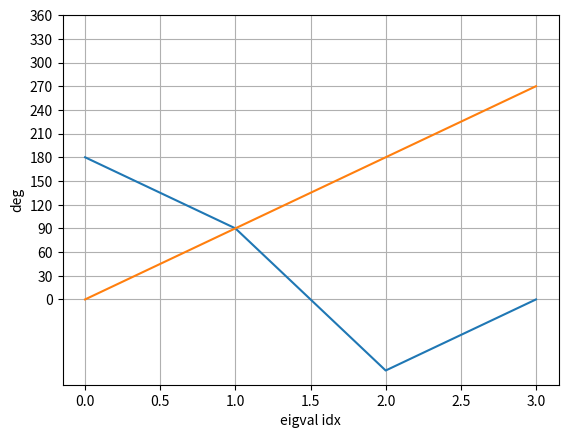

Reproduce this figure in Python.
import matplotlib.pyplot as plt
import numpy as np
from numpy.fft import fft, ifft
from numpy.linalg import inv
from numpy.linalg import eig, eigh, norm

N = 2**2
k = np.arange(N)
K = np.outer(k, k)
F = np.exp(+1j*2*np.pi/N * K)
Fn = F / np.sqrt(N)

if N < 5:
    print(Fn)

print(np.allclose(Fn.T, Fn))  # check symmetry

# properties
print(np.allclose(Fn.conj(), Fn.conj().T))
print(np.allclose(Fn.conj().T, inv(Fn)))
print(np.allclose(Fn.conj(), inv(Fn)))

# full rank -> check left and right inverse via .conj().T
print(np.allclose(Fn.conj().T @ Fn, np.eye(N)))
print(np.allclose(Fn @ Fn.conj().T, np.eye(N)))

# full rank -> check left and right inverse via .conj()
print(np.allclose(Fn.conj() @ Fn, np.eye(N)))
print(np.allclose(Fn @ Fn.conj(), np.eye(N)))

# full rank -> check left and right inverse via inv()
print(np.allclose(inv(Fn) @ Fn, np.eye(N)))
print(np.allclose(Fn @ inv(Fn), np.eye(N)))

if N < 5:
    print(F)

print(np.allclose(F.T, F))  # check symmetry

# properties
print(np.allclose(F.conj(), F.conj().T))
print(np.allclose(F.conj().T / N, inv(F)))
print(np.allclose(F.conj() / N, inv(F)))

# full rank -> check left and right inverse via .conj().T / N
print(np.allclose(F.conj().T/N @ F, np.eye(N)))
print(np.allclose(F @ F.conj().T/N, np.eye(N)))

# full rank -> check left and right inverse via .conj() / N
print(np.allclose(F.conj()/N @ F, np.eye(N)))
print(np.allclose(F @ F.conj()/N, np.eye(N)))

# full rank -> check left and right inverse via inv()
print(np.allclose(inv(F) @ F, np.eye(N)))
print(np.allclose(F @ inv(F), np.eye(N)))

P = np.eye(N)
P = np.roll(P, -1, axis=0)  # in SigSys we start with k=0, so we roll P
P

# eigvals of P sorted with increasing angle
lmb = np.exp(+1j*2*np.pi/N*np.arange(N))
lmb

# the Fourier matrix includes the corresponding eigvecs
# sorting is already matched as we built F intentionally
Pr = F @ np.diag(lmb) @ inv(F)
np.allclose(Pr, P)

# so we find the eigvals of P numerically using F
L = np.diag(inv(F) @ P @ F)
# L matches the theoretical eigvals sorted with increasing angle
np.allclose(L, lmb)

# use 1/N * F.conj().T instead of inv(F)
Lh = np.diag(1/N*F.conj().T @ P @ F)
np.allclose(Lh, lmb)

# use 1/N * F.conj() instead of inv(F)
Lt = np.diag(1/N*F.conj() @ P @ F)
np.allclose(Lt, lmb)

w, v = eig(P)

# the eigvals might not be sorted with increasing angles
tmp = np.angle(w)
print(tmp)
plt.plot(tmp * 180/np.pi)
plt.xlabel('eigval idx')
plt.ylabel('deg')
plt.grid(True)

tmp[tmp<0] = 2*np.pi + tmp[tmp<0]

sort_index = np.argsort(tmp)
print(tmp[sort_index])
plt.plot(tmp[sort_index] * 180/np.pi)
plt.xlabel('eigval idx')
plt.ylabel('deg')
plt.yticks(np.arange(0,360+30,30))
plt.grid(True)

np.allclose(w[sort_index], lmb)

# eigvals are more tricky to align to F due to 'polarity' dof
# we do this hard coded for N=4 and hopefully the eig()
# will produce same results on other computers:
if N == 4:
    # v are unit vetors, so we scale with sqrt(N) to get unit amplitudes as in F
    tmp = v[:, sort_index]*np.sqrt(N)
    # hard coded 'polarity' change
    tmp[:, 0] *= -1
    tmp[:, 1] *= 1j
    tmp[:, 2] *= -1
    tmp[:, 3] *= -1j
    print(np.allclose(tmp, F))
    # we still having a orthonormal basis
    print(np.allclose(tmp @ inv(tmp), np.eye(N)))
    print(np.allclose(inv(tmp) @ tmp, np.eye(N)))